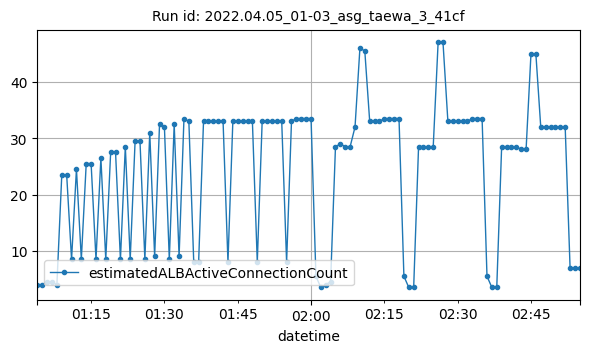

The file beside this chart, header and first rows:
datetime, estimatedALBActiveConnectionCount
2022-04-05T01:04:00Z, 4
2022-04-05T01:05:00Z, 4
2022-04-05T01:06:00Z, 4.5
2022-04-05T01:07:00Z, 4.5
2022-04-05T01:08:00Z, 4
2022-04-05T01:09:00Z, 23.5
2022-04-05T01:10:00Z, 23.5
2022-04-05T01:11:00Z, 8.5
2022-04-05T01:12:00Z, 24.5
2022-04-05T01:13:00Z, 8.5
2022-04-05T01:14:00Z, 25.5
2022-04-05T01:15:00Z, 25.5
2022-04-05T01:16:00Z, 8.5
2022-04-05T01:17:00Z, 26.5
2022-04-05T01:18:00Z, 8.5
2022-04-05T01:19:00Z, 27.5
2022-04-05T01:20:00Z, 27.5
2022-04-05T01:21:00Z, 8.5
2022-04-05T01:22:00Z, 28.5
2022-04-05T01:23:00Z, 8.5
2022-04-05T01:24:00Z, 29.5
2022-04-05T01:25:00Z, 29.5
2022-04-05T01:26:00Z, 8.5
2022-04-05T01:27:00Z, 31
2022-04-05T01:28:00Z, 9
2022-04-05T01:29:00Z, 32.5
2022-04-05T01:30:00Z, 32
2022-04-05T01:31:00Z, 8.5
2022-04-05T01:32:00Z, 32.5
2022-04-05T01:33:00Z, 9
2022-04-05T01:34:00Z, 33.5
2022-04-05T01:35:00Z, 33
2022-04-05T01:36:00Z, 8
2022-04-05T01:37:00Z, 8
2022-04-05T01:38:00Z, 33
2022-04-05T01:39:00Z, 33
2022-04-05T01:40:00Z, 33
2022-04-05T01:41:00Z, 33
2022-04-05T01:42:00Z, 33
2022-04-05T01:43:00Z, 8
2022-04-05T01:44:00Z, 33
2022-04-05T01:45:00Z, 33
2022-04-05T01:46:00Z, 33
2022-04-05T01:47:00Z, 33
2022-04-05T01:48:00Z, 33
2022-04-05T01:49:00Z, 8
2022-04-05T01:50:00Z, 33
2022-04-05T01:51:00Z, 33
2022-04-05T01:52:00Z, 33
2022-04-05T01:53:00Z, 33
2022-04-05T01:54:00Z, 33
2022-04-05T01:55:00Z, 8
2022-04-05T01:56:00Z, 33
2022-04-05T01:57:00Z, 33.5
2022-04-05T01:58:00Z, 33.5
2022-04-05T01:59:00Z, 33.5
2022-04-05T02:00:00Z, 33.5
2022-04-05T02:01:00Z, 5.5
2022-04-05T02:02:00Z, 3.5
2022-04-05T02:03:00Z, 4
... 52 more rows
